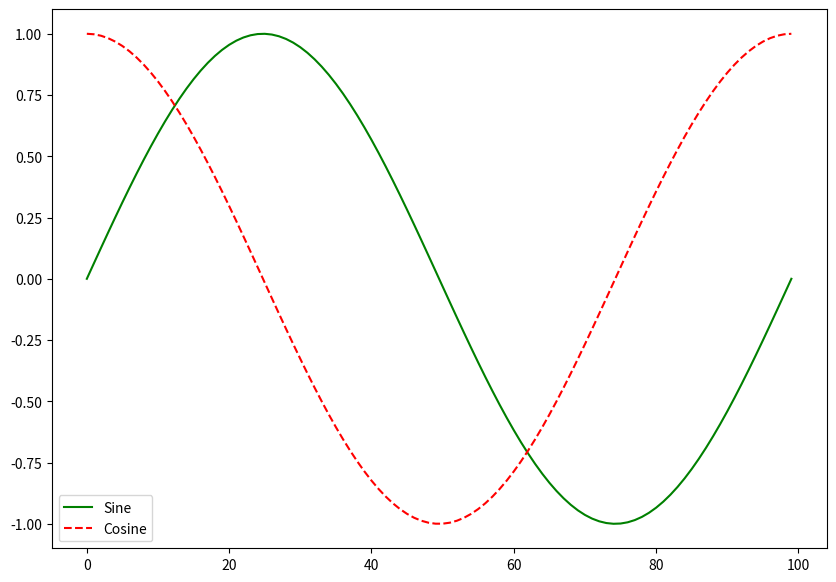

Write the Python code that produced this figure.
import numpy as np
import math
import matplotlib.pyplot as plt

trigRange= np.linspace(0,2*math.pi,100)

fig = plt.figure(figsize=(10,7))
sinPoints = np.array(np.sin(trigRange))
cosPoints = np.array(np.cos(trigRange))
plt.plot(sinPoints, 'g', label='Sine')
plt.plot(cosPoints, 'r--', label='Cosine')
plt.legend(loc=3)

plt.show()